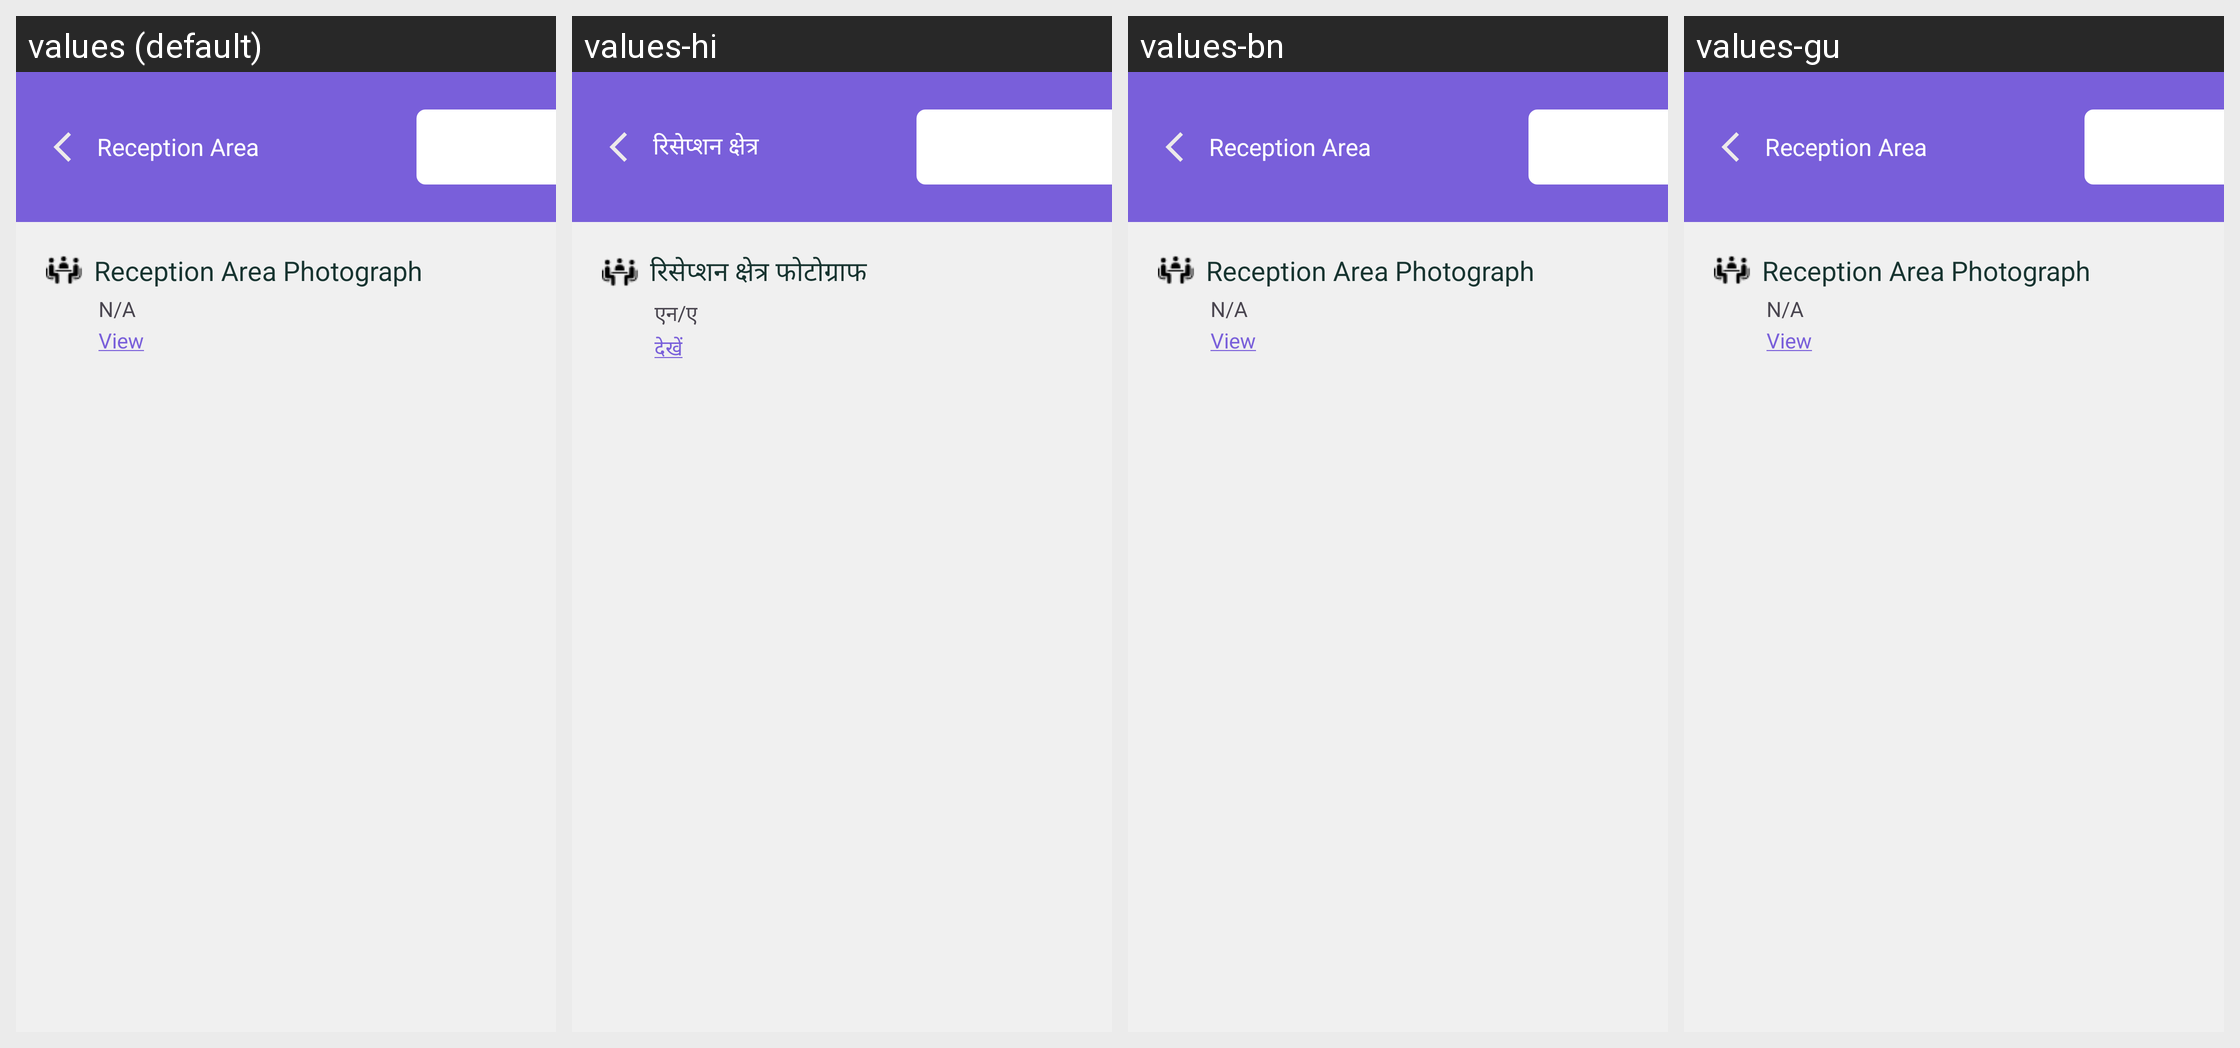

For this localized Android screen grid, give each drawn string resource with its value in every locale shown.
Android screen res/layout/reception_area_layout.xml rendered under 4 locales, left to right: values (default), values-hi, values-bn, values-gu. Device: Nexus 5 (rendered at 1080×1920; each locale shown at half size, 540×960, under a caption strip naming it); theme Theme.Ddugky.
Other locales in the repository, not shown: values-as, values-kn, values-ml, values-mr, values-or, values-pa, values-ta.
Strings drawn on this screen, with the default value and each locale's value (text and hints the layout hard-codes, and strings that could not be matched under every locale, appear in the picture but are not listed):

reception_area
  values: Reception Area
  values-hi: रिसेप्शन क्षेत्र
  values-bn: Reception Area
  values-gu: Reception Area

reception_area_photogragh
  values: Reception Area Photograph
  values-hi: रिसेप्शन क्षेत्र फोटोग्राफ
  values-bn: Reception Area Photograph
  values-gu: Reception Area Photograph

n_a
  values: N/A
  values-hi: एन/ए
  values-bn: N/A
  values-gu: N/A

view
  values: View
  values-hi: देखें
  values-bn: View
  values-gu: View
